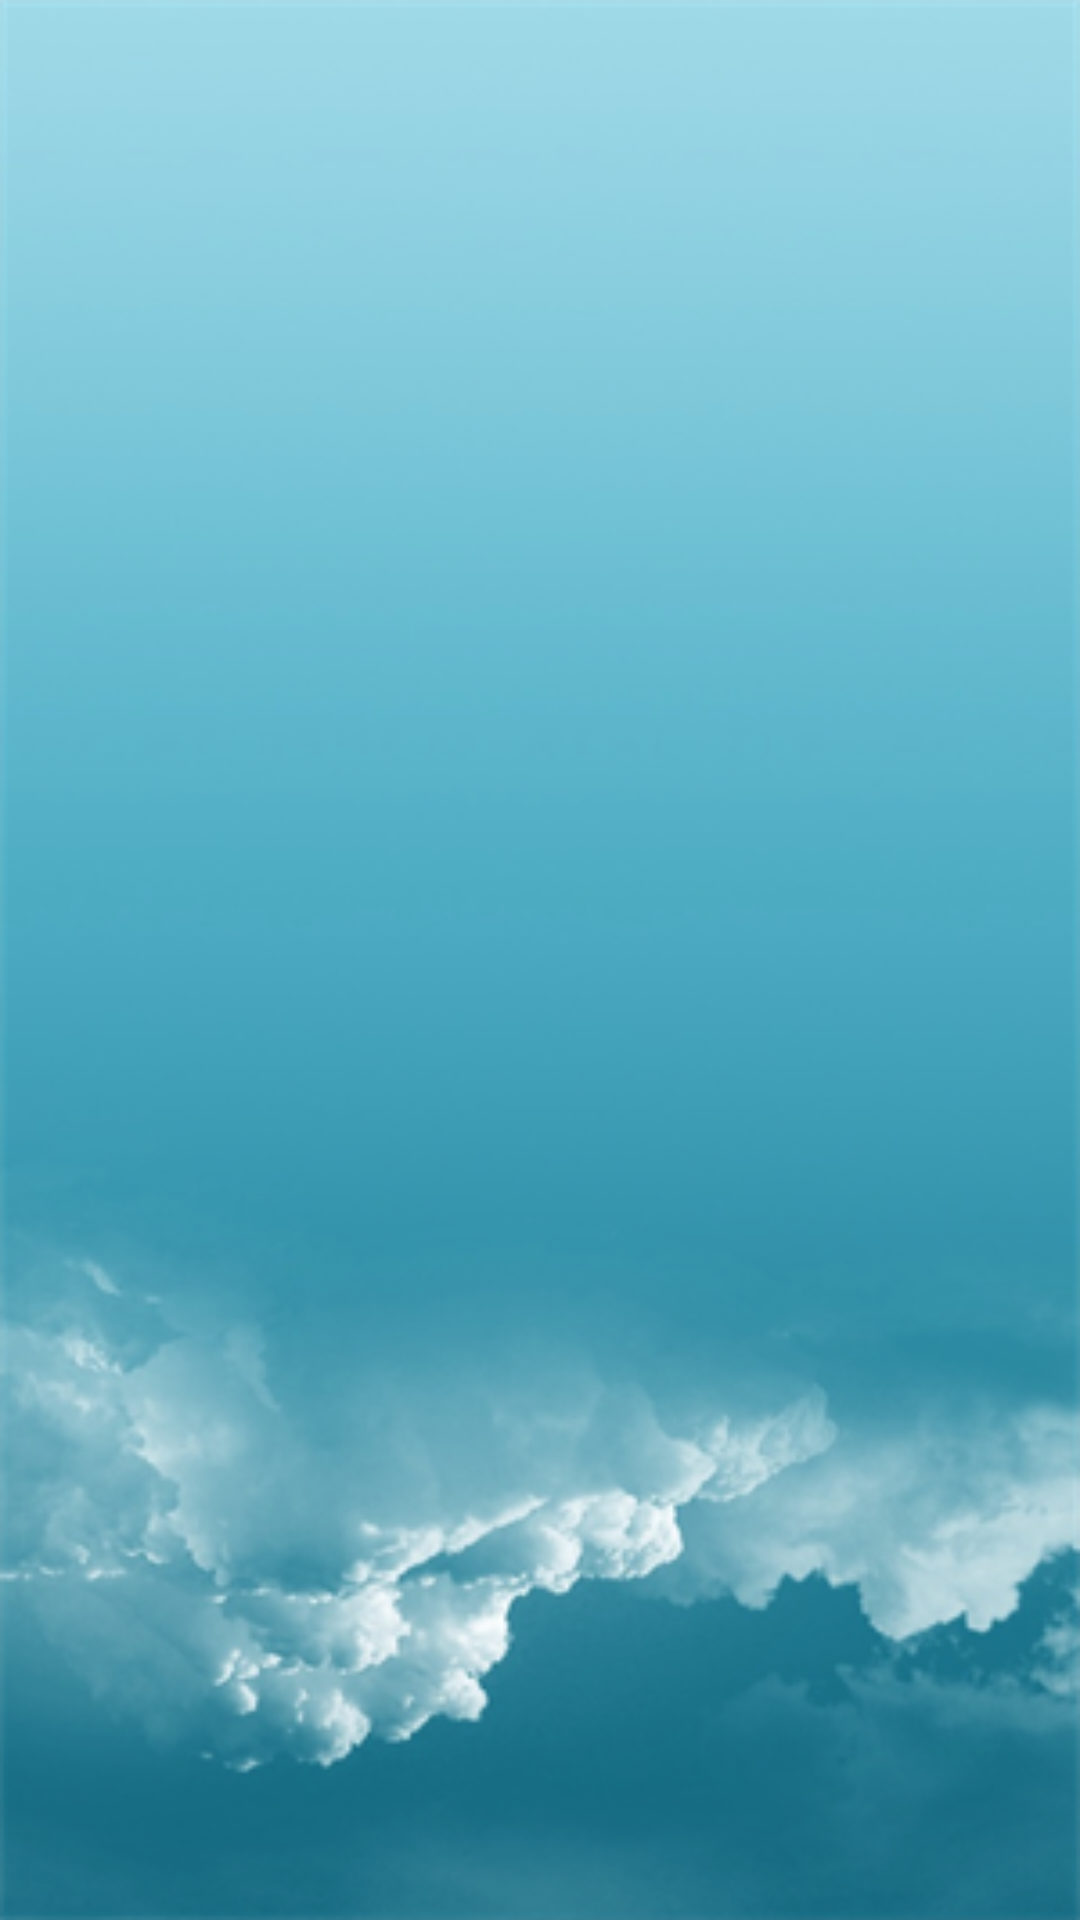

This screen was rendered from an Android layout file. Write that file and the resources it references.
<!-- AndroidManifest.xml: application theme AppTheme2 -->
<!-- res/layout/children_list.xml -->
<?xml version="1.0" encoding="utf-8"?>
<LinearLayout xmlns:android="http://schemas.android.com/apk/res/android"
    android:layout_width="fill_parent"
    android:layout_height="fill_parent"
    android:orientation="vertical"
    android:background="@drawable/see_children_back">
    
    <ListView
        android:id="@android:id/list"
        android:layout_width="fill_parent"
        android:layout_height="wrap_content"/>

</LinearLayout>
<!-- resources referenced by this layout -->
<resources>
  <!-- drawable see_children_back: png bitmap (drawable, 123624 bytes) -->
  <style name="AppTheme2" parent="Theme.AppCompat.Light.DarkActionBar">
          <item name="android:colorPrimary">@color/PrimaryColor</item>
          <item name="android:colorPrimaryDark">@color/PrimaryDarkColor</item>
          <item name="windowActionBar">true</item>
          <item name="windowActionModeOverlay">true</item>
          <item name="android:windowDrawsSystemBarBackgrounds">true</item>
          <item name="android:statusBarColor">@android:color/transparent</item>
  
          
      </style>
  <color name="PrimaryColor">#2196F3</color>
  <color name="PrimaryDarkColor">#1976D2</color>
</resources>
